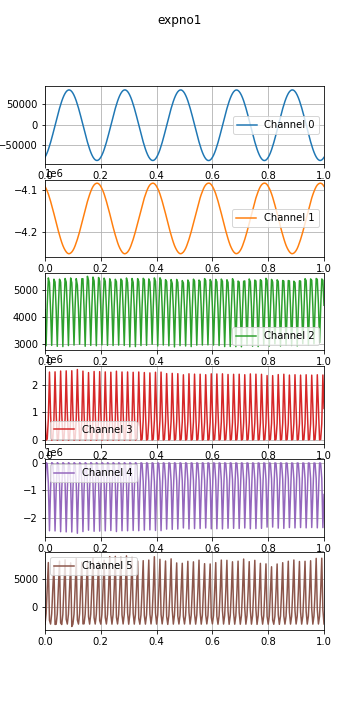

Values plotted in this chart, from the file beside it:
time, , , , , , , 
0.0, 1597400482, -78244, -4091020, 4282, 940593, -948682, -3021, 
0.004, 1597400482, -73137, -4096221, 2951, -19051, 8885, -1155, 
0.008, 1597400482, -66943, -4102192, 4453, 17011, -21192, 3344, 
0.012, 1597400482, -59711, -4109313, 5450, 764945, -746164, 7918, 
0.016, 1597400482, -51548, -4117560, 5275, 2485956, -2471825, -2322, 
0.02, 1597400482, -42599, -4126661, 4258, 942998, -951079, -2988, 
0.024, 1597400482, -32983, -4136387, 2963, -19110, 8883, -1170, 
0.028, 1597400482, -22890, -4146242, 4409, 16210, -20557, 3316, 
0.032, 1597400482, -12500, -4156503, 5403, 752231, -733246, 7330, 
0.036, 1597400482, -1905, -4167220, 5295, 2493052, -2477881, -3048, 
0.04, 1597400482, 8678, -4177922, 4282, 960937, -968951, -3014, 
0.044, 1597400482, 19149, -4188462, 2929, -18722, 8473, -1201, 
0.048, 1597400482, 29267, -4198336, 4403, 16532, -20910, 3413, 
0.052, 1597400482, 38936, -4207883, 5403, 762056, -743192, 8164, 
0.056, 1597400482, 47943, -4217041, 5298, 2522034, -2506188, -2792, 
0.06, 1597400482, 56171, -4225406, 4258, 976654, -984651, -3062, 
0.064, 1597400482, 63518, -4232821, 2919, -18281, 8079, -1240, 
0.068, 1597400482, 69825, -4238959, 4429, 16790, -21063, 3416, 
0.072, 1597400482, 75003, -4243982, 5428, 767386, -748244, 8393, 
0.076, 1597400482, 78979, -4248060, 5299, 2528351, -2513008, -2121, 
0.08, 1597400482, 81704, -4250957, 4320, 984970, -993017, -2988, 
0.084, 1597400482, 83106, -4252425, 2956, -17889, 7671, -1224, 
0.088, 1597400482, 83172, -4252328, 4434, 15935, -20225, 3391, 
0.092, 1597400482, 81911, -4250930, 5447, 762652, -743416, 7865, 
0.096, 1597400482, 79316, -4248447, 5274, 2533157, -2516701, -3411, 
0.1, 1597400482, 75461, -4244760, 4316, 990456, -998433, -3004, 
0.104, 1597400482, 70397, -4239728, 2973, -17545, 7411, -1233, 
0.108, 1597400482, 64203, -4233346, 4424, 17061, -21315, 3356, 
0.112, 1597400482, 56963, -4226000, 5423, 784171, -764679, 8621, 
0.116, 1597400482, 48816, -4217998, 5185, 2579307, -2563900, -2265, 
0.12, 1597400482, 39874, -4209174, 4281, 1034150, -1042208, -2990, 
0.124, 1597400482, 30284, -4199649, 3008, -15582, 5607, -1166, 
0.128, 1597400482, 20172, -4189336, 4440, 15242, -19574, 3285, 
0.132, 1597400482, 9722, -4178729, 5419, 747343, -727339, 7973, 
0.136, 1597400482, -855, -4168310, 5419, 2519573, -2501345, -2955, 
0.14, 1597400482, -11441, -4157853, 4340, 978722, -986522, -2938, 
0.144, 1597400482, -21868, -4147486, 2931, -17755, 7525, -1234, 
0.148, 1597400482, -31990, -4137161, 4469, 16122, -20304, 3280, 
0.152, 1597400482, -41632, -4127402, 5509, 751738, -733232, 8240, 
0.156, 1597400482, -50647, -4118513, 5355, 2465882, -2451083, -1698, 
0.16, 1597400482, -58899, -4110400, 4324, 940331, -948261, -2994, 
0.164, 1597400482, -66228, -4103086, 2964, -18666, 8506, -1218, 
0.168, 1597400482, -72549, -4096566, 4380, 14962, -19220, 3478, 
0.172, 1597400482, -77721, -4091307, 5481, 740590, -721433, 8684, 
0.176, 1597400482, -81711, -4087416, 5336, 2506159, -2490081, -1859, 
0.18, 1597400482, -84439, -4084865, 4353, 1000279, -1008174, -2983, 
0.184, 1597400482, -85823, -4083531, 2950, -17272, 7056, -1246, 
0.188, 1597400482, -85894, -4083294, 4443, 14501, -18862, 3265, 
0.192, 1597400482, -84633, -4084438, 5465, 736021, -717146, 8028, 
0.196, 1597400482, -82048, -4087113, 5329, 2499673, -2483337, -2370, 
0.2, 1597400482, -78196, -4091057, 4325, 992864, -1000722, -2999, 
0.204, 1597400482, -73125, -4096219, 2981, -17105, 6928, -1261, 
0.208, 1597400482, -66942, -4102221, 4439, 14188, -18606, 3238, 
0.212, 1597400482, -59716, -4109273, 5441, 728376, -709675, 8344, 
0.216, 1597400482, -51547, -4117563, 5319, 2490408, -2474444, -1775, 
0.22, 1597400482, -42617, -4126641, 4340, 991083, -999006, -2979, 
0.224, 1597400482, -33027, -4136295, 2963, -17345, 7099, -1274, 
0.228, 1597400482, -22927, -4146160, 4402, 14074, -18508, 3384, 
0.232, 1597400482, -12513, -4156414, 5417, 725125, -706611, 8964, 
0.236, 1597400482, -1929, -4167193, 5289, 2479398, -2463618, -1291, 
... 5,677 more rows
